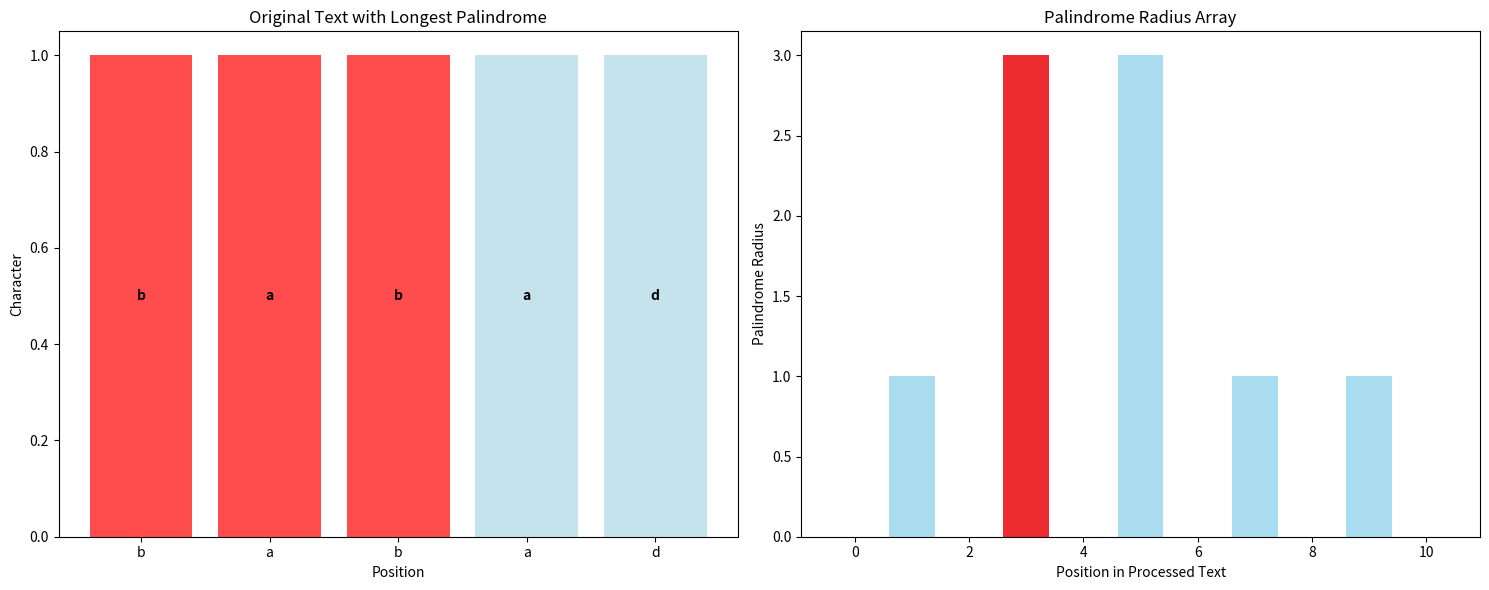
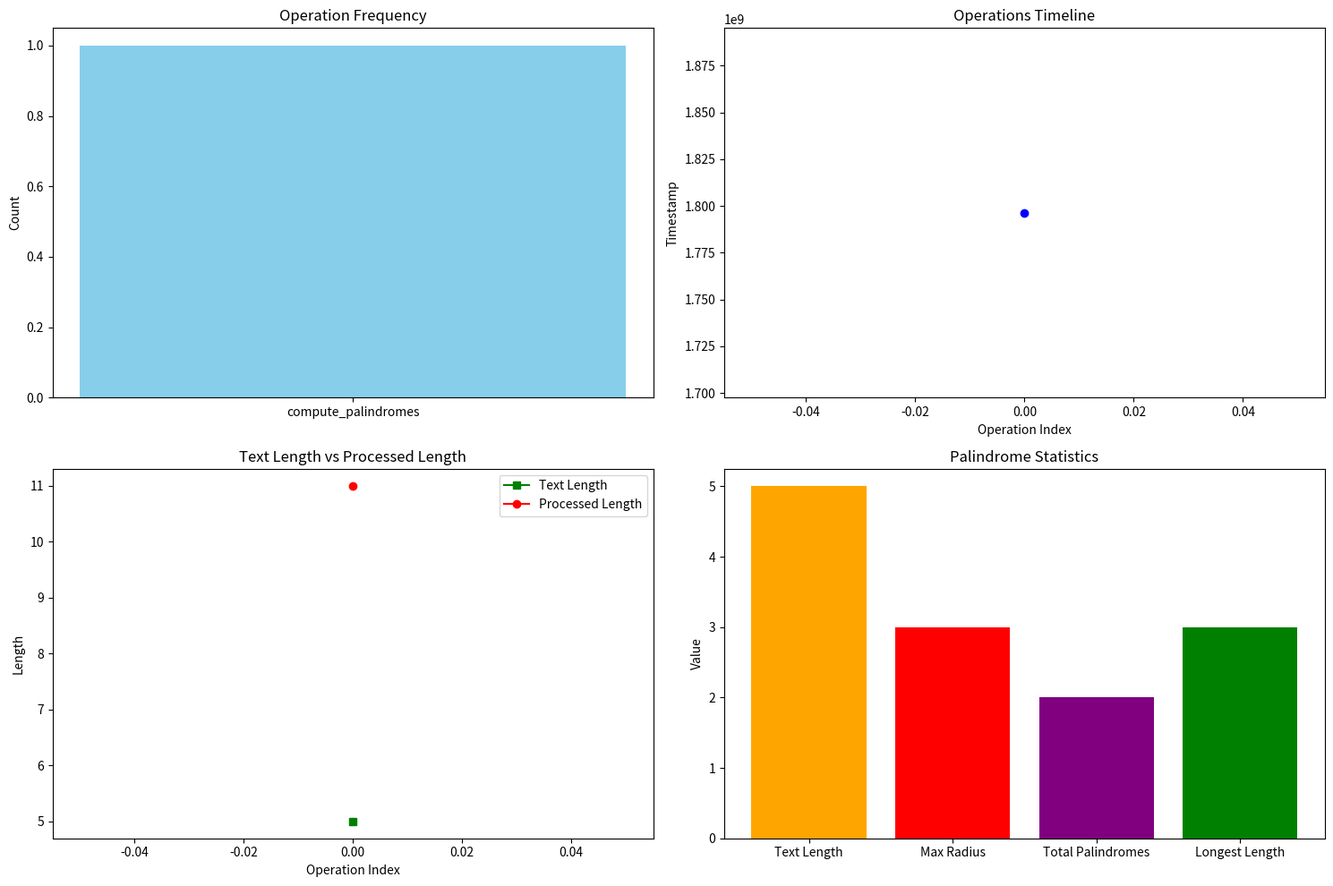

These figures' Python source, in order:
import time
import numpy as np
from typing import List, Optional, Tuple, Dict, Any
import matplotlib.pyplot as plt
import networkx as nx
from collections import defaultdict

class ManachersAlgorithm:
    """Manacher's Algorithm for finding longest palindromic substring"""
    
    def __init__(self, text: str):
        self.text = text
        self.processed_text = self._preprocess(text)
        self.palindrome_radius = []
        self.operation_log = []
        self._compute_palindromes()
    
    def _preprocess(self, text: str) -> str:
        """Add special characters for even-length palindromes"""
        if not text:
            return ""
        
        processed = "#"
        for char in text:
            processed += char + "#"
        return processed
    
    def _compute_palindromes(self) -> None:
        """Compute palindrome radius for each position"""
        if not self.processed_text:
            return
        
        n = len(self.processed_text)
        self.palindrome_radius = [0] * n
        
        center = 0
        right = 0
        
        for i in range(n):
            # Use mirror property if i is within current palindrome
            if i < right:
                mirror = 2 * center - i
                self.palindrome_radius[i] = min(right - i, self.palindrome_radius[mirror])
            
            # Expand palindrome
            left = i - self.palindrome_radius[i] - 1
            right_expand = i + self.palindrome_radius[i] + 1
            
            while (left >= 0 and right_expand < n and 
                   self.processed_text[left] == self.processed_text[right_expand]):
                self.palindrome_radius[i] += 1
                left -= 1
                right_expand += 1
            
            # Update center and right boundary if needed
            if i + self.palindrome_radius[i] > right:
                center = i
                right = i + self.palindrome_radius[i]
        
        # Log operation
        self.operation_log.append({
            'operation': 'compute_palindromes',
            'text_length': len(self.text),
            'processed_length': n,
            'timestamp': time.time()
        })
    
    def get_longest_palindrome(self) -> str:
        """Get longest palindromic substring"""
        if not self.palindrome_radius:
            return ""
        
        max_radius = max(self.palindrome_radius)
        max_center = self.palindrome_radius.index(max_radius)
        
        start = (max_center - max_radius) // 2
        end = (max_center + max_radius) // 2
        
        return self.text[start:end]
    
    def get_all_palindromes(self) -> List[Tuple[int, int, str]]:
        """Get all palindromic substrings"""
        palindromes = []
        
        for i, radius in enumerate(self.palindrome_radius):
            if radius > 0:
                start = (i - radius) // 2
                end = (i + radius) // 2
                palindrome = self.text[start:end]
                palindromes.append((start, end, palindrome))
        
        return palindromes
    
    def count_palindromes(self) -> int:
        """Count total number of palindromic substrings"""
        count = 0
        for radius in self.palindrome_radius:
            if radius > 0:
                count += radius // 2
        return count
    
    def is_palindrome(self, start: int, end: int) -> bool:
        """Check if substring is palindrome"""
        if start < 0 or end > len(self.text) or start >= end:
            return False
        
        substring = self.text[start:end]
        return substring == substring[::-1]
    
    def get_palindrome_statistics(self) -> Dict[str, Any]:
        """Get statistics about palindromes"""
        if not self.palindrome_radius:
            return {}
        
        max_radius = max(self.palindrome_radius)
        total_palindromes = self.count_palindromes()
        longest_palindrome = self.get_longest_palindrome()
        
        return {
            'text_length': len(self.text),
            'max_radius': max_radius,
            'total_palindromes': total_palindromes,
            'longest_palindrome': longest_palindrome,
            'longest_palindrome_length': len(longest_palindrome)
        }
    
    def get_palindromes_of_length(self, length: int) -> List[str]:
        """Get all palindromes of specific length"""
        palindromes = []
        
        for i, radius in enumerate(self.palindrome_radius):
            if radius >= length:
                start = (i - radius) // 2
                end = (i + radius) // 2
                palindrome = self.text[start:end]
                if len(palindrome) == length and palindrome not in palindromes:
                    palindromes.append(palindrome)
        
        return palindromes
    
    def get_statistics(self) -> Dict[str, Any]:
        """Get statistics about the algorithm"""
        return {
            'text_length': len(self.text),
            'processed_length': len(self.processed_text),
            'total_operations': len(self.operation_log),
            'palindrome_radius_length': len(self.palindrome_radius)
        }
    
    def analyze_performance(self) -> Dict[str, Any]:
        """Analyze performance metrics"""
        if not self.operation_log:
            return {}
        
        operations = [op['operation'] for op in self.operation_log]
        timestamps = [op['timestamp'] for op in self.operation_log]
        
        # Calculate operation frequencies
        op_counts = defaultdict(int)
        for op in operations:
            op_counts[op] += 1
        
        # Calculate time intervals
        intervals = []
        for i in range(1, len(timestamps)):
            intervals.append(timestamps[i] - timestamps[i-1])
        
        return {
            'total_operations': len(self.operation_log),
            'operation_counts': dict(op_counts),
            'average_interval': np.mean(intervals) if intervals else 0,
            'total_time': timestamps[-1] - timestamps[0] if len(timestamps) > 1 else 0,
            'algorithm_statistics': self.get_statistics()
        }

def build_manachers_algorithm(text: str) -> ManachersAlgorithm:
    """Build Manacher's algorithm from text"""
    return ManachersAlgorithm(text)

def find_longest_palindrome(text: str) -> str:
    """Find longest palindromic substring"""
    ma = ManachersAlgorithm(text)
    return ma.get_longest_palindrome()

def generate_test_cases() -> List[Dict[str, Any]]:
    """Generate test cases for Manacher's Algorithm"""
    test_cases = []
    
    # Test case 1: Basic operations
    text1 = "babad"
    ma1 = ManachersAlgorithm(text1)
    
    test_cases.append({
        'name': 'Basic Operations',
        'algorithm': ma1,
        'text': text1,
        'expected_longest': "bab",  # or "aba"
        'expected_count': 3
    })
    
    # Test case 2: Multiple palindromes
    text2 = "racecar"
    ma2 = ManachersAlgorithm(text2)
    
    test_cases.append({
        'name': 'Multiple Palindromes',
        'algorithm': ma2,
        'text': text2,
        'expected_longest': "racecar",
        'expected_count': 7
    })
    
    # Test case 3: Edge cases
    text3 = "a"
    ma3 = ManachersAlgorithm(text3)
    
    test_cases.append({
        'name': 'Single Character',
        'algorithm': ma3,
        'text': text3,
        'expected_longest': "a",
        'expected_count': 1
    })
    
    return test_cases

def visualize_manachers_algorithm(ma: ManachersAlgorithm, show_plot: bool = True) -> None:
    """Visualize the Manacher's algorithm process"""
    if not ma.text:
        print("Empty text")
        return
    
    # Create visualization
    fig, (ax1, ax2) = plt.subplots(1, 2, figsize=(15, 6))
    
    # Plot 1: Original text with palindrome highlighting
    text = ma.text
    longest_palindrome = ma.get_longest_palindrome()
    
    # Find position of longest palindrome
    start_pos = text.find(longest_palindrome)
    end_pos = start_pos + len(longest_palindrome)
    
    # Create color array
    colors = ['lightblue'] * len(text)
    for i in range(start_pos, end_pos):
        colors[i] = 'red'
    
    bars = ax1.bar(range(len(text)), [1] * len(text), color=colors, alpha=0.7)
    ax1.set_xlabel('Position')
    ax1.set_ylabel('Character')
    ax1.set_title('Original Text with Longest Palindrome')
    ax1.set_xticks(range(len(text)))
    ax1.set_xticklabels(list(text))
    
    # Add character labels
    for i, char in enumerate(text):
        ax1.text(i, 0.5, char, ha='center', va='center', fontweight='bold')
    
    # Plot 2: Palindrome radius array
    if ma.palindrome_radius:
        indices = list(range(len(ma.palindrome_radius)))
        radii = ma.palindrome_radius
        
        ax2.bar(indices, radii, color='skyblue', alpha=0.7)
        ax2.set_xlabel('Position in Processed Text')
        ax2.set_ylabel('Palindrome Radius')
        ax2.set_title('Palindrome Radius Array')
        
        # Highlight maximum radius
        max_radius = max(radii)
        max_index = radii.index(max_radius)
        ax2.bar(max_index, max_radius, color='red', alpha=0.8)
    
    plt.tight_layout()
    if show_plot:
        plt.show()

def visualize_performance_metrics(ma: ManachersAlgorithm, show_plot: bool = True) -> None:
    """Visualize performance metrics"""
    if not ma.operation_log:
        print("No operations to analyze")
        return
    
    # Extract data
    operations = [op['operation'] for op in ma.operation_log]
    timestamps = [op['timestamp'] for op in ma.operation_log]
    
    # Create subplots
    fig, ((ax1, ax2), (ax3, ax4)) = plt.subplots(2, 2, figsize=(15, 10))
    
    # Plot 1: Operation frequency
    op_counts = defaultdict(int)
    for op in operations:
        op_counts[op] += 1
    
    ax1.bar(op_counts.keys(), op_counts.values(), color='skyblue')
    ax1.set_title('Operation Frequency')
    ax1.set_ylabel('Count')
    
    # Plot 2: Operations over time
    ax2.plot(range(len(timestamps)), timestamps, 'b-', marker='o')
    ax2.set_title('Operations Timeline')
    ax2.set_xlabel('Operation Index')
    ax2.set_ylabel('Timestamp')
    
    # Plot 3: Text length vs processed length
    text_lengths = [op.get('text_length', 0) for op in ma.operation_log]
    processed_lengths = [op.get('processed_length', 0) for op in ma.operation_log]
    
    ax3.plot(range(len(text_lengths)), text_lengths, 'g-', marker='s', label='Text Length')
    ax3.plot(range(len(processed_lengths)), processed_lengths, 'r-', marker='o', label='Processed Length')
    ax3.set_title('Text Length vs Processed Length')
    ax3.set_xlabel('Operation Index')
    ax3.set_ylabel('Length')
    ax3.legend()
    
    # Plot 4: Palindrome statistics
    stats = ma.get_palindrome_statistics()
    metrics = ['Text Length', 'Max Radius', 'Total Palindromes', 'Longest Length']
    values = [stats.get('text_length', 0), stats.get('max_radius', 0), 
              stats.get('total_palindromes', 0), stats.get('longest_palindrome_length', 0)]
    
    ax4.bar(metrics, values, color=['orange', 'red', 'purple', 'green'])
    ax4.set_title('Palindrome Statistics')
    ax4.set_ylabel('Value')
    
    plt.tight_layout()
    if show_plot:
        plt.show()

def main():
    """Main function to demonstrate Manacher's Algorithm"""
    print("=== Manacher's Algorithm Demo ===\n")
    
    # Create Manacher's algorithm instance
    text = "babad"
    ma = ManachersAlgorithm(text)
    
    print("1. Basic Operations:")
    print(f"   Text: {text}")
    print(f"   Text length: {len(text)}")
    print(f"   Processed text: {ma.processed_text}")
    
    print("\n2. Longest Palindrome:")
    longest = ma.get_longest_palindrome()
    print(f"   Longest palindrome: '{longest}'")
    
    print("\n3. All Palindromes:")
    all_palindromes = ma.get_all_palindromes()
    print(f"   All palindromes: {[p[2] for p in all_palindromes]}")
    
    print("\n4. Palindrome Count:")
    count = ma.count_palindromes()
    print(f"   Total palindromes: {count}")
    
    print("\n5. Palindrome Statistics:")
    stats = ma.get_palindrome_statistics()
    print(f"   Text length: {stats['text_length']}")
    print(f"   Max radius: {stats['max_radius']}")
    print(f"   Total palindromes: {stats['total_palindromes']}")
    print(f"   Longest palindrome: '{stats['longest_palindrome']}'")
    print(f"   Longest palindrome length: {stats['longest_palindrome_length']}")
    
    print("\n6. Performance Analysis:")
    perf = ma.analyze_performance()
    print(f"   Text length: {perf.get('algorithm_statistics', {}).get('text_length', 0)}")
    print(f"   Total operations: {perf.get('total_operations', 0)}")
    print(f"   Operation counts: {perf.get('operation_counts', {})}")
    
    print("\n7. Algorithm Statistics:")
    alg_stats = ma.get_statistics()
    print(f"   Text length: {alg_stats['text_length']}")
    print(f"   Processed length: {alg_stats['processed_length']}")
    print(f"   Palindrome radius length: {alg_stats['palindrome_radius_length']}")
    print(f"   Total operations: {alg_stats['total_operations']}")
    
    print("\n8. Visualization:")
    print("   Generating visualizations...")
    
    # Generate visualizations
    visualize_manachers_algorithm(ma, show_plot=False)
    visualize_performance_metrics(ma, show_plot=False)
    
    print("   Visualizations created successfully!")
    
    print("\n9. Test Cases:")
    test_cases = generate_test_cases()
    print(f"   Generated {len(test_cases)} test cases")
    
    for i, test_case in enumerate(test_cases):
        print(f"   Test case {i+1}: {test_case['name']}")
    
    print("\n=== Demo Complete ===")
    
    # Show one visualization
    visualize_manachers_algorithm(ma)

if __name__ == "__main__":
    main() 
